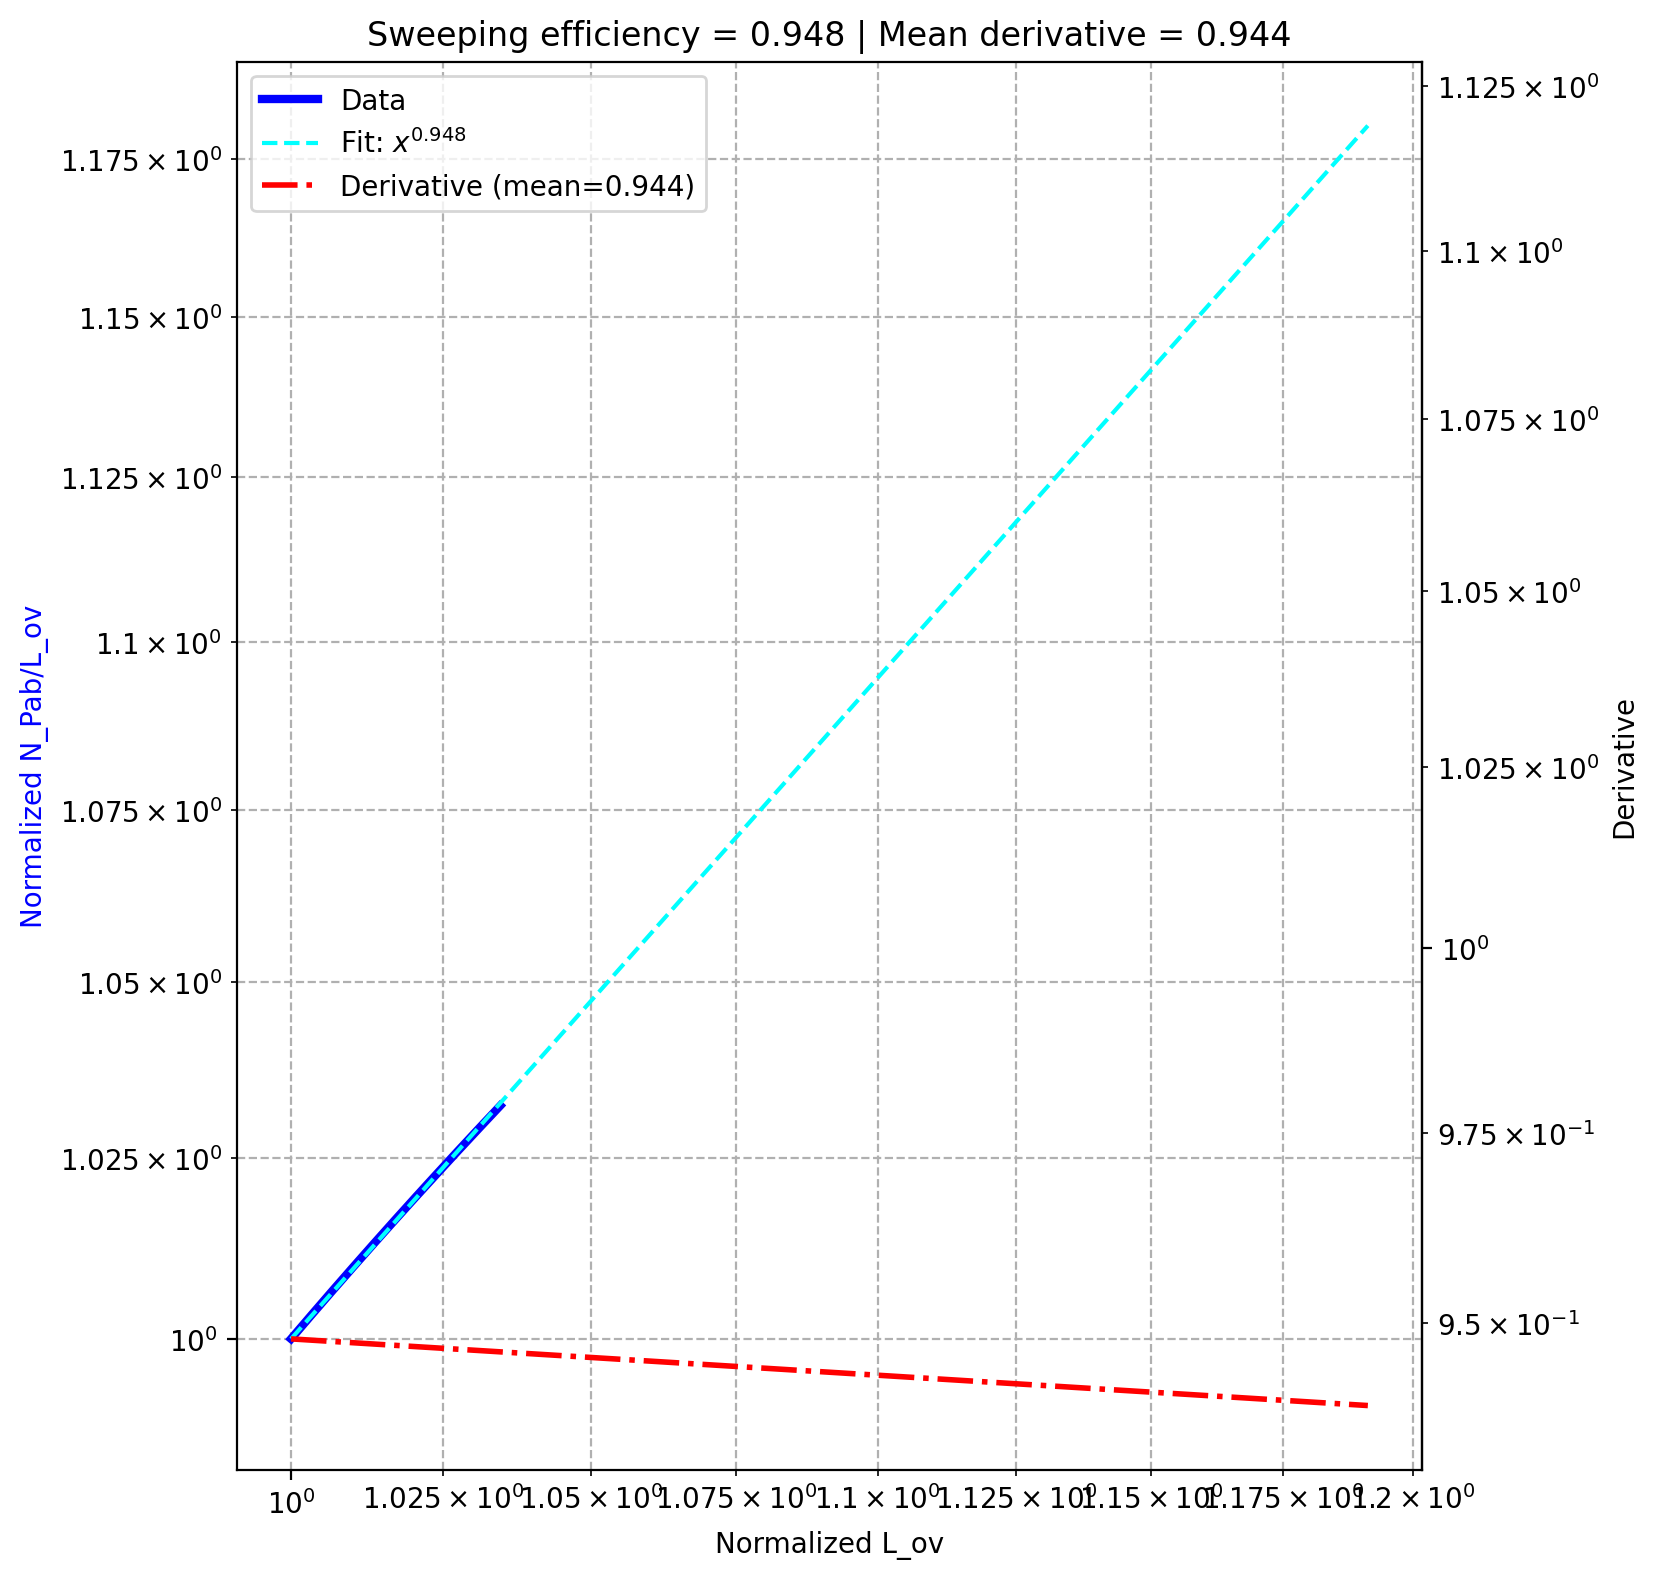

The file beside this chart, header and first rows:
, dam, pe, sweeping efficiency, derivative_fit
0, 10.0, 10.0, 0.9479, 0.9437
